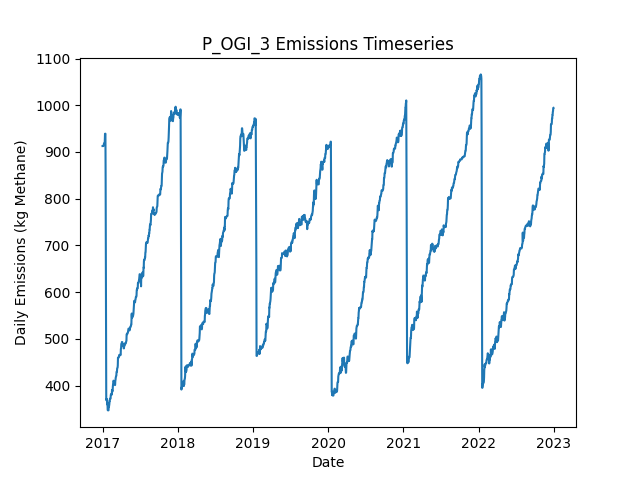

Data behind this chart, as committed beside it:
Date, Daily Emissions (Kg Methane), Daily Mitigable Emissions (Kg Methane), Daily Non-Mitigable Emissions (Kg Methan…, Daily Cost ($), Active Leaks, New Leaks, Leaks Repaired, Leaks Naturally Repaired, Leaks Tagged, Daily Repair Cost ($), Daily Natural Repair Cost ($), OGI Deployment Cost ($), OGI Sites flagged for Follow-Up, OGI Leaks tagged for repair, OGI Sites Visited, OGI Travel Time (Minutes), OGI Survey Time (Minutes)
2017-01-01, 912.6, 639.5, 273.1, 2876, 341, 342, 0, 1, 33, 0.00000, 200, 2876, , 33, 3, 180, 300
2017-01-02, 912.6, 639.5, 273.1, 2876, 341, 0, 0, 0, 51, 0.00000, 0.00000, 2876, , 51, 3, 180, 360
2017-01-03, 912.6, 639.5, 273.1, 2876, 341, 0, 0, 0, 39, 0.00000, 0.00000, 2876, , 39, 3, 180, 300
2017-01-04, 912.4, 639.7, 272.7, 2876, 341, 1, 0, 0, 59, 0.00000, 0.00000, 2876, , 59, 3, 180, 360
2017-01-05, 912.6, 639.5, 273.1, 0.00000, 341, 1, 0, 1, 0, 0.00000, 200, 0.00000, , 0, 0, 0, 0
2017-01-06, 914.6, 639.5, 275.1, 0.00000, 342, 1, 0, 0, 0, 0.00000, 0.00000, 0.00000, , 0, 0, 0, 0
2017-01-07, 915.3, 642.2, 273.1, 0.00000, 342, 1, 0, 0, 0, 0.00000, 0.00000, 0.00000, , 0, 0, 0, 0
2017-01-08, 918, 644.9, 273.1, 0.00000, 343, 1, 0, 0, 0, 0.00000, 0.00000, 0.00000, , 0, 0, 0, 0
2017-01-09, 918.2, 645.1, 273.1, 0.00000, 344, 1, 0, 0, 0, 0.00000, 0.00000, 0.00000, , 0, 0, 0, 0
2017-01-10, 918.7, 645.1, 273.6, 0.00000, 345, 1, 0, 0, 0, 0.00000, 0.00000, 0.00000, , 0, 0, 0, 0
2017-01-11, 916, 644.9, 271.2, 0.00000, 342, 0, 0, 1, 0, 0.00000, 200, 0.00000, , 0, 0, 0, 0
2017-01-12, 924.7, 653.6, 271.2, 0.00000, 344, 2, 0, 0, 0, 0.00000, 0.00000, 0.00000, , 0, 0, 0, 0
2017-01-13, 939, 667.9, 271.2, 0.00000, 346, 2, 0, 0, 0, 0.00000, 0.00000, 0.00000, , 0, 0, 0, 0
2017-01-14, 939, 667.9, 271.2, 0.00000, 346, 0, 0, 0, 0, 0.00000, 0.00000, 0.00000, , 0, 0, 0, 0
2017-01-15, 939, 667.9, 271.2, 0.00000, 346, 0, 0, 0, 0, 0.00000, 0.00000, 0.00000, , 0, 0, 0, 0
2017-01-16, 841, 571.8, 269.2, 5800, 315, 0, 29, 1, 0, 5800, 200, 0.00000, , 0, 0, 0, 0
2017-01-17, 683.7, 414.5, 269.2, 8600, 272, 0, 43, 0, 0, 8600, 0.00000, 0.00000, , 0, 0, 0, 0
2017-01-18, 559.3, 292, 267.2, 7000, 237, 1, 35, 0, 0, 7000, 0.00000, 0.00000, , 0, 0, 0, 0
2017-01-19, 368.6, 99.21, 269.4, 11000, 185, 3, 55, 0, 0, 11000, 0.00000, 0.00000, , 0, 0, 0, 0
2017-01-20, 368.4, 98.99, 269.4, 0.00000, 184, 0, 0, 1, 0, 0.00000, 200, 0.00000, , 0, 0, 0, 0
2017-01-21, 371.1, 101.7, 269.4, 0.00000, 185, 1, 0, 0, 0, 0.00000, 0.00000, 0.00000, , 0, 0, 0, 0
2017-01-22, 371.1, 104.4, 266.8, 0.00000, 184, 1, 0, 0, 0, 0.00000, 0.00000, 0.00000, , 0, 0, 0, 0
2017-01-23, 368.4, 101.7, 266.8, 0.00000, 183, 0, 0, 1, 0, 0.00000, 200, 0.00000, , 0, 0, 0, 0
2017-01-24, 359.5, 101.7, 257.8, 0.00000, 182, 0, 0, 0, 0, 0.00000, 0.00000, 0.00000, , 0, 0, 0, 0
2017-01-25, 362.6, 104.4, 258.3, 0.00000, 184, 2, 0, 0, 0, 0.00000, 0.00000, 0.00000, , 0, 0, 0, 0
2017-01-26, 347.4, 107, 240.4, 0.00000, 183, 1, 0, 0, 0, 0.00000, 0.00000, 0.00000, , 0, 0, 0, 0
2017-01-27, 347.4, 107, 240.4, 0.00000, 183, 0, 0, 0, 0, 0.00000, 0.00000, 0.00000, , 0, 0, 0, 0
2017-01-28, 346.8, 106.8, 239.9, 0.00000, 181, 0, 0, 1, 0, 0.00000, 200, 0.00000, , 0, 0, 0, 0
2017-01-29, 347, 107, 239.9, 0.00000, 182, 1, 0, 0, 0, 0.00000, 0.00000, 0.00000, , 0, 0, 0, 0
2017-01-30, 347, 107, 239.9, 0.00000, 182, 0, 0, 0, 0, 0.00000, 0.00000, 0.00000, , 0, 0, 0, 0
2017-01-31, 354.1, 114.2, 239.9, 0.00000, 184, 2, 0, 0, 0, 0.00000, 0.00000, 0.00000, , 0, 0, 0, 0
2017-02-01, 354.1, 114.2, 239.9, 0.00000, 184, 1, 0, 0, 0, 0.00000, 0.00000, 0.00000, , 0, 0, 0, 0
2017-02-02, 356.8, 116.9, 239.9, 0.00000, 185, 1, 0, 0, 0, 0.00000, 0.00000, 0.00000, , 0, 0, 0, 0
2017-02-03, 360.2, 120, 240.2, 0.00000, 188, 3, 0, 0, 0, 0.00000, 0.00000, 0.00000, , 0, 0, 0, 0
2017-02-04, 366.5, 128.3, 238.2, 0.00000, 188, 1, 0, 0, 0, 0.00000, 0.00000, 0.00000, , 0, 0, 0, 0
2017-02-05, 366.5, 128.3, 238.2, 0.00000, 188, 0, 0, 0, 0, 0.00000, 0.00000, 0.00000, , 0, 0, 0, 0
2017-02-06, 371.8, 133.6, 238.2, 0.00000, 190, 2, 0, 0, 0, 0.00000, 0.00000, 0.00000, , 0, 0, 0, 0
2017-02-07, 371.8, 133.6, 238.2, 0.00000, 190, 0, 0, 0, 0, 0.00000, 0.00000, 0.00000, , 0, 0, 0, 0
2017-02-08, 371.8, 133.6, 238.2, 0.00000, 190, 0, 0, 0, 0, 0.00000, 0.00000, 0.00000, , 0, 0, 0, 0
2017-02-09, 371.8, 133.4, 238.4, 0.00000, 190, 1, 0, 1, 0, 0.00000, 200, 0.00000, , 0, 0, 0, 0
2017-02-10, 379.2, 138.8, 240.4, 0.00000, 193, 3, 0, 0, 0, 0.00000, 0.00000, 0.00000, , 0, 0, 0, 0
2017-02-11, 381.4, 130.7, 250.6, 0.00000, 195, 3, 0, 1, 0, 0.00000, 200, 0.00000, , 0, 0, 0, 0
2017-02-12, 381.6, 130.5, 251.1, 0.00000, 195, 1, 0, 1, 0, 0.00000, 200, 0.00000, , 0, 0, 0, 0
2017-02-13, 382, 130.9, 251.1, 0.00000, 196, 1, 0, 0, 0, 0.00000, 0.00000, 0.00000, , 0, 0, 0, 0
2017-02-14, 380, 130.9, 249.1, 0.00000, 195, 0, 0, 0, 0, 0.00000, 0.00000, 0.00000, , 0, 0, 0, 0
2017-02-15, 381.6, 132.5, 249.1, 0.00000, 196, 1, 0, 0, 0, 0.00000, 0.00000, 0.00000, , 0, 0, 0, 0
2017-02-16, 390.6, 132.5, 258, 0.00000, 197, 1, 0, 0, 0, 0.00000, 0.00000, 0.00000, , 0, 0, 0, 0
2017-02-17, 387.7, 132.3, 255.4, 0.00000, 194, 0, 0, 1, 0, 0.00000, 200, 0.00000, , 0, 0, 0, 0
2017-02-18, 387.7, 132.3, 255.4, 0.00000, 194, 0, 0, 0, 0, 0.00000, 0.00000, 0.00000, , 0, 0, 0, 0
2017-02-19, 387.5, 132.1, 255.4, 0.00000, 193, 0, 0, 1, 0, 0.00000, 200, 0.00000, , 0, 0, 0, 0
2017-02-20, 397.9, 140.5, 257.4, 0.00000, 196, 3, 0, 0, 0, 0.00000, 0.00000, 0.00000, , 0, 0, 0, 0
2017-02-21, 402.6, 143.2, 259.4, 0.00000, 198, 2, 0, 0, 0, 0.00000, 0.00000, 0.00000, , 0, 0, 0, 0
2017-02-22, 405, 145.7, 259.4, 0.00000, 198, 1, 0, 1, 0, 0.00000, 200, 0.00000, , 0, 0, 0, 0
2017-02-23, 410.4, 151.1, 259.4, 0.00000, 200, 2, 0, 0, 0, 0.00000, 0.00000, 0.00000, , 0, 0, 0, 0
2017-02-24, 409.7, 151.1, 258.7, 0.00000, 199, 0, 0, 0, 0, 0.00000, 0.00000, 0.00000, , 0, 0, 0, 0
2017-02-25, 409.1, 150.8, 258.2, 0.00000, 197, 1, 0, 2, 0, 0.00000, 400, 0.00000, , 0, 0, 0, 0
2017-02-26, 409.1, 150.8, 258.2, 0.00000, 197, 0, 0, 0, 0, 0.00000, 0.00000, 0.00000, , 0, 0, 0, 0
2017-02-27, 409.1, 150.8, 258.2, 0.00000, 197, 0, 0, 0, 0, 0.00000, 0.00000, 0.00000, , 0, 0, 0, 0
2017-02-28, 409.3, 151.1, 258.2, 0.00000, 198, 1, 0, 0, 0, 0.00000, 0.00000, 0.00000, , 0, 0, 0, 0
2017-03-01, 409.3, 151.1, 258.2, 0.00000, 198, 0, 0, 0, 0, 0.00000, 0.00000, 0.00000, , 0, 0, 0, 0
... 2,131 more rows
